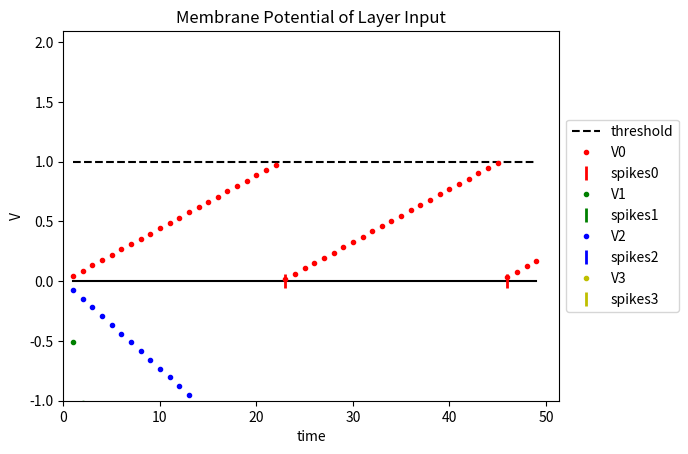
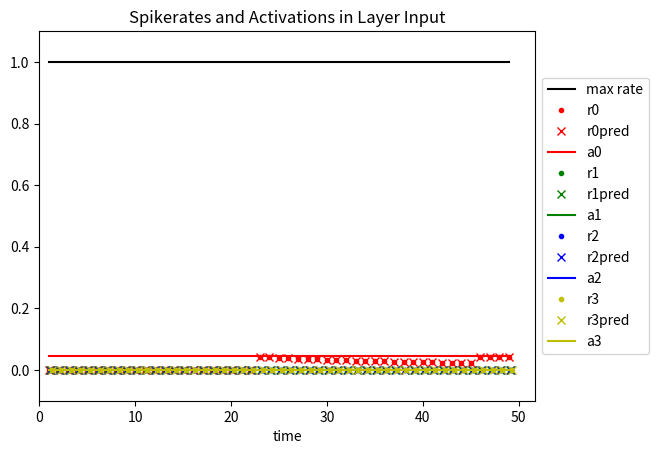
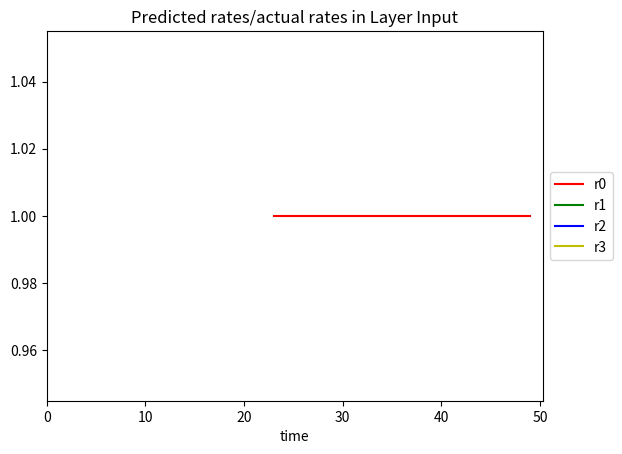
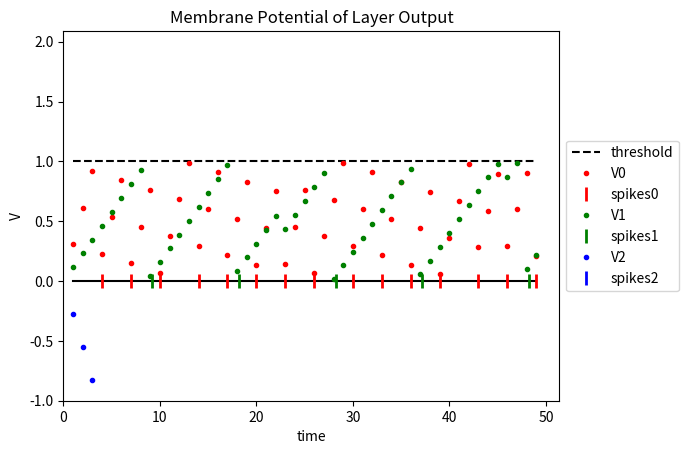
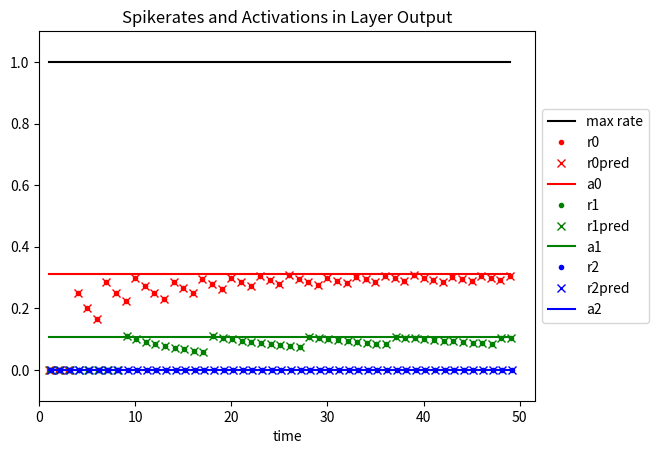
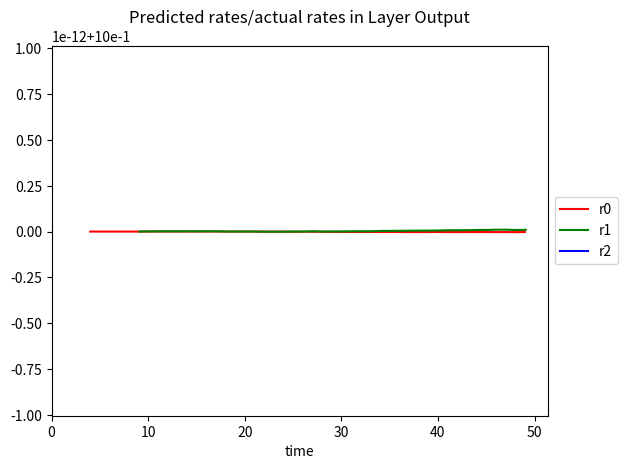

Python code for these plots, in order:
# -*- coding: utf-8 -*-
"""
Create a small network of IF neurons to test if the measured spikerates match
the rates predicted by our theory of ANN-SNN-conversion.

Created on Wed Jul 13 08:16:02 2016

[redacted]
"""

import numpy as np
import matplotlib.pyplot as plt


# Fully-connected layer
class Layer():
    def __init__(self, input_shape, output_shape, name, thr, W, b, reset,
                 V0=0):
        self.input_shape = input_shape  # Number of units in previous layer
        self.output_shape = output_shape  # Number of units in this layer
        self.name = name  # Name of layer
        self.thr = thr  # Threshold
        self.W_shape = (output_shape, input_shape)  # Shape of weight matrix
        self.W = W  # Weights
        self.b = b  # Bias
        self.reset = reset  # The type of reset mechanism: 'zero' or 'subtract'
        self.V0 = V0  # Resting potential
        self.V = np.ones(self.output_shape) * self.V0  # Initialize to resting
        self.Vt = np.zeros((self.output_shape, len(times)))
        self.spiketrain = np.zeros((self.output_shape, len(times)))
        self.rates = np.zeros((self.output_shape, len(times)))
        self.pred_rates = np.zeros((self.output_shape, len(times)))
        self.rate_rep = np.zeros((self.output_shape, len(times)))
        self.payload = np.zeros(self.output_shape)

    def weighted_sum(self, x):
        return np.dot(self.W, x) + self.b

    def update_payload(self, spikes, t, t_ind):
        last_payloads = self.payload
        self.payload[spikes] = self.Vt[spikes, t_ind] - self.V0 - \
            last_payloads[spikes]

    def update_neurons(self, in_spikes, prev_layer_payload, t, t_ind):
        z = self.thr * self.weighted_sum(in_spikes)  # Input to layer
        self.V += z  # Integrate in membrane potential
        if self.name != 'Input':
            error = np.zeros_like(prev_layer_payload)
            error[in_spikes] = prev_layer_payload[in_spikes]
#            print(np.dot(self.W, error))
#            self.V += np.dot(self.W, error)
        spikes = self.V >= self.thr  # Trigger spikes
        self.spiketrain[:, t_ind] = spikes * t  # Write out spike times
        # print(self.V)

        # Compute rates
        self.rates[:, t_ind] = [len(s.nonzero()[0]) / float(t) for s in
                                self.spiketrain]

        if self.reset == 'zero':
            self.V[spikes] = 0  # Reset to zero after spike
        elif self.reset == 'subtract':
            self.V[spikes] -= self.thr  # Subtract threshold after spike
        self.Vt[:, t_ind] = self.V  # Write out V for plotting
        # Compute the rates predicted by theory
        self.pred_rates[:, t_ind] = self.get_pred_rates(in_spikes, t, t_ind)
        self.rate_rep = self.pred_rates/self.rates
        # print(self.V)
        self.update_payload(spikes, t, t_ind)

        return spikes, self.payload

    def set_activations(self, x):
        """Compute the activations of the corresponding ANN layer."""
        self.a = [max([0, z]) for z in self.weighted_sum(x)]

    def get_pred_rates(self, x, t, t_ind):
        """Compute the rates predicted by theory."""
        z = self.thr * self.weighted_sum(x)  # Input to first layer
        # For a higher layer, the input consists of the weighted sum of the
        # previous layer's firing rates
        q = np.dot(self.W, layers[0].pred_rates[:, t_ind]) + self.b / dt
        pred_rates = []
        # Iterate over the cells in the layer
        for i in range(len(z)):
            if self.reset == 'zero':
                if z[i] <= 0:  # Neuron cannot spike
                    pred_rates.append(0)
                else:
                    epsilon = z[i] - self.thr / (self.get_n(z[i]) + 1)
                    pred_rates.append((z[i] - epsilon) * (1 / dt - (self.V[i] -
                                      self.V0) / (z[i] * t)) / self.thr)
            elif self.reset == 'subtract':
                if self.name == 'Input':
                    pred_rates.append((z[i] / dt - (self.V[i] - self.V0) / t) /
                                      self.thr)
                elif self.name == 'Output':
                    pred_rates.append(q[i] - (self.V[i] - self.V0) / (t *
                                      self.thr))
        return pred_rates

    def get_n(self, z):
        """
        Compute the integer number n such that n*z < thr <= (n+1)*z, i.e.
        n times the input brings the membrane potential just below threshold.
        """
        n = 1
        while n * z < self.thr:
            n += 1
        return n - 1

    def plot_V(self):
        """
        Plot the membrane potential of all cell in the layer, together with the
        threshold and dashed indicating spikes.
        """
        plt.figure()
        plt.plot(times, np.ones_like(times) * self.thr, '--',
                 label='threshold', color='black')
        plt.plot(times, np.zeros_like(times), color='black')
        for i in range(self.output_shape):
            p, = plt.plot(times, self.Vt[i], '.', label='V'+str(i),
                          color=colors[i])
            spiketimes = (self.spiketrain[i].nonzero()[0] + 1) * dt + i/5
            plt.plot(spiketimes, np.zeros_like(spiketimes), '|',
                     label='spikes'+str(i), color=colors[i], markersize=10,
                     markeredgewidth=2)
        plt.title('Membrane Potential of Layer {}'.format(self.name))
        plt.legend(loc='center left', bbox_to_anchor=(1, 0.5))
        plt.xlabel('time')
        plt.ylabel('V')
        plt.xlim(xmin=0)
        plt.ylim(ymin=low_lim, ymax=np.max([self.thr]+self.Vt)+0.1)
        plt.show()

    def plot_r(self):
        """
        Plot the measured and predicted spikerates, as well as the highest rate
        supported by the simulator, and the targeted ANN activations.
        """
        plt.figure()
        plt.plot(times, np.ones_like(times) / dt, color='black',
                 label='max rate')
        for i in range(self.output_shape):
            plt.plot([t+i/10 for t in times], self.rates[i], '.',
                     label='r'+str(i), color=colors[i])
            plt.plot([t+i/10 for t in times], self.pred_rates[i], 'x',
                     label='r'+str(i)+'pred', color=colors[i])
            plt.plot(times, np.ones_like(times) * self.a[i] / dt,
                     label='a'+str(i), color=colors[i])
        plt.title('Spikerates and Activations in Layer {}'.format(self.name))
        plt.legend(loc='center left', bbox_to_anchor=(1, 0.5))
        plt.xlim(xmin=0)
        plt.xlabel('time')
        plt.ylim(ymin=-0.1, ymax=max([np.max(self.rates+self.pred_rates),
                                      max(self.a), 1/dt])+0.1)

    def plot_rate_report(self):
        """
        Plot the report between the predicted and the calculated firing rates
        """
        plt.figure()
        for i in range(self.output_shape):
            plt.plot([t+i/10 for t in times], self.rate_rep[i], '-',
                     label='r'+str(i), color=colors[i])
        plt.title('Predicted rates/actual rates in Layer {}'.format(self.name))
        plt.legend(loc='center left', bbox_to_anchor=(1, 0.5))
        plt.xlim(xmin=0)
        plt.xlabel('time')
        plt.show()

    def print_config(self):
        """Print layer parameters."""
        print("Configuration of layer {}:".format(self.name))
        print("W: {}".format(self.W))
        print("b: {}".format(self.b))


def init_params(in_size, out_size, low_lim, high_lim):
    """Initialize layer parameters randomly."""
    W = (high_lim - low_lim) * np.random.rand(out_size, in_size) + low_lim
    b = (high_lim - low_lim) * np.random.rand(out_size) + low_lim
    return W, b


if __name__ == "__main__":
    # import pdb
    # pdb.set_trace()
    in_size1 = 4  # Size of the input to the network
    out_size1 = 4  # Size of the first layer ("Input")
    in_size2 = out_size1
    out_size2 = 3  # Size of the second layer ("Output")
    low_lim = -1  # Interval for parameter initialization
    high_lim = 1
    T = 50  # Duration of simulation
    dt = 1  # Time resolution
    thr = 1  # Spike threshold
    times = np.arange(dt, T, dt)  # List of time steps

#    colors = [plt.cm.spectral(i*100) for i in range(out_size2)]
    colors = ['r', 'g', 'b', 'y']  # For plotting
    reset = 'subtract'  # reset mechanism 'zero' or 'subtract'

    # Randomly initialize parameters and set input
    np.random.seed(3)
    x = np.random.random_sample(in_size1)  # Input sample
    W1, b1 = init_params(in_size1, out_size1, low_lim, high_lim)
    W2, b2 = init_params(in_size2, out_size2, low_lim, high_lim)

    # Create two layers
    layers = [Layer(in_size1, out_size1, 'Input', thr, W1, b1, reset),
              Layer(in_size2, out_size2, 'Output', thr, W2, b2, reset)]

    # Print out parameters and input sample
    [l.print_config() for l in layers]
    print("Input: {}".format(x))

    def normalize_parameters(layer, x):
        layer.set_activations(x)
        max_activ = max(layer.a)
        layer.W /= max_activ
        layer.b /= max_activ
        print("Normalized layer {} with max activation {}.".format(layer.name,
                                                                   max_activ))
    # Normalize parameters and compute the new ANN activations.
#    normalize_parameters(layers[0], x)
    layers[0].set_activations(x)
#    normalize_parameters(layers[1], layers[0].a)
    layers[1].set_activations(layers[0].a)

    # Start simulation
    t_ind = 0
    sp1 = 0
    sp2 = 0
    for t in times:
        in_spikes, error = layers[0].update_neurons(x, np.zeros(out_size1), t,
                                                    t_ind)
        sp1 += len(in_spikes.nonzero()[0])
#        print (spikes)
#        print (error1)
        out_spikes, out_error = layers[1].update_neurons(in_spikes, error, t,
                                                         t_ind)
        sp2 += len(out_spikes.nonzero()[0])

#        print (out_spikes)
#        print (error2)
        t_ind += 1
#    print (sp1)
#    print (sp2)

    # Display results
    for l in layers:
        l.plot_V()
        l.plot_r()
        l.plot_rate_report()
